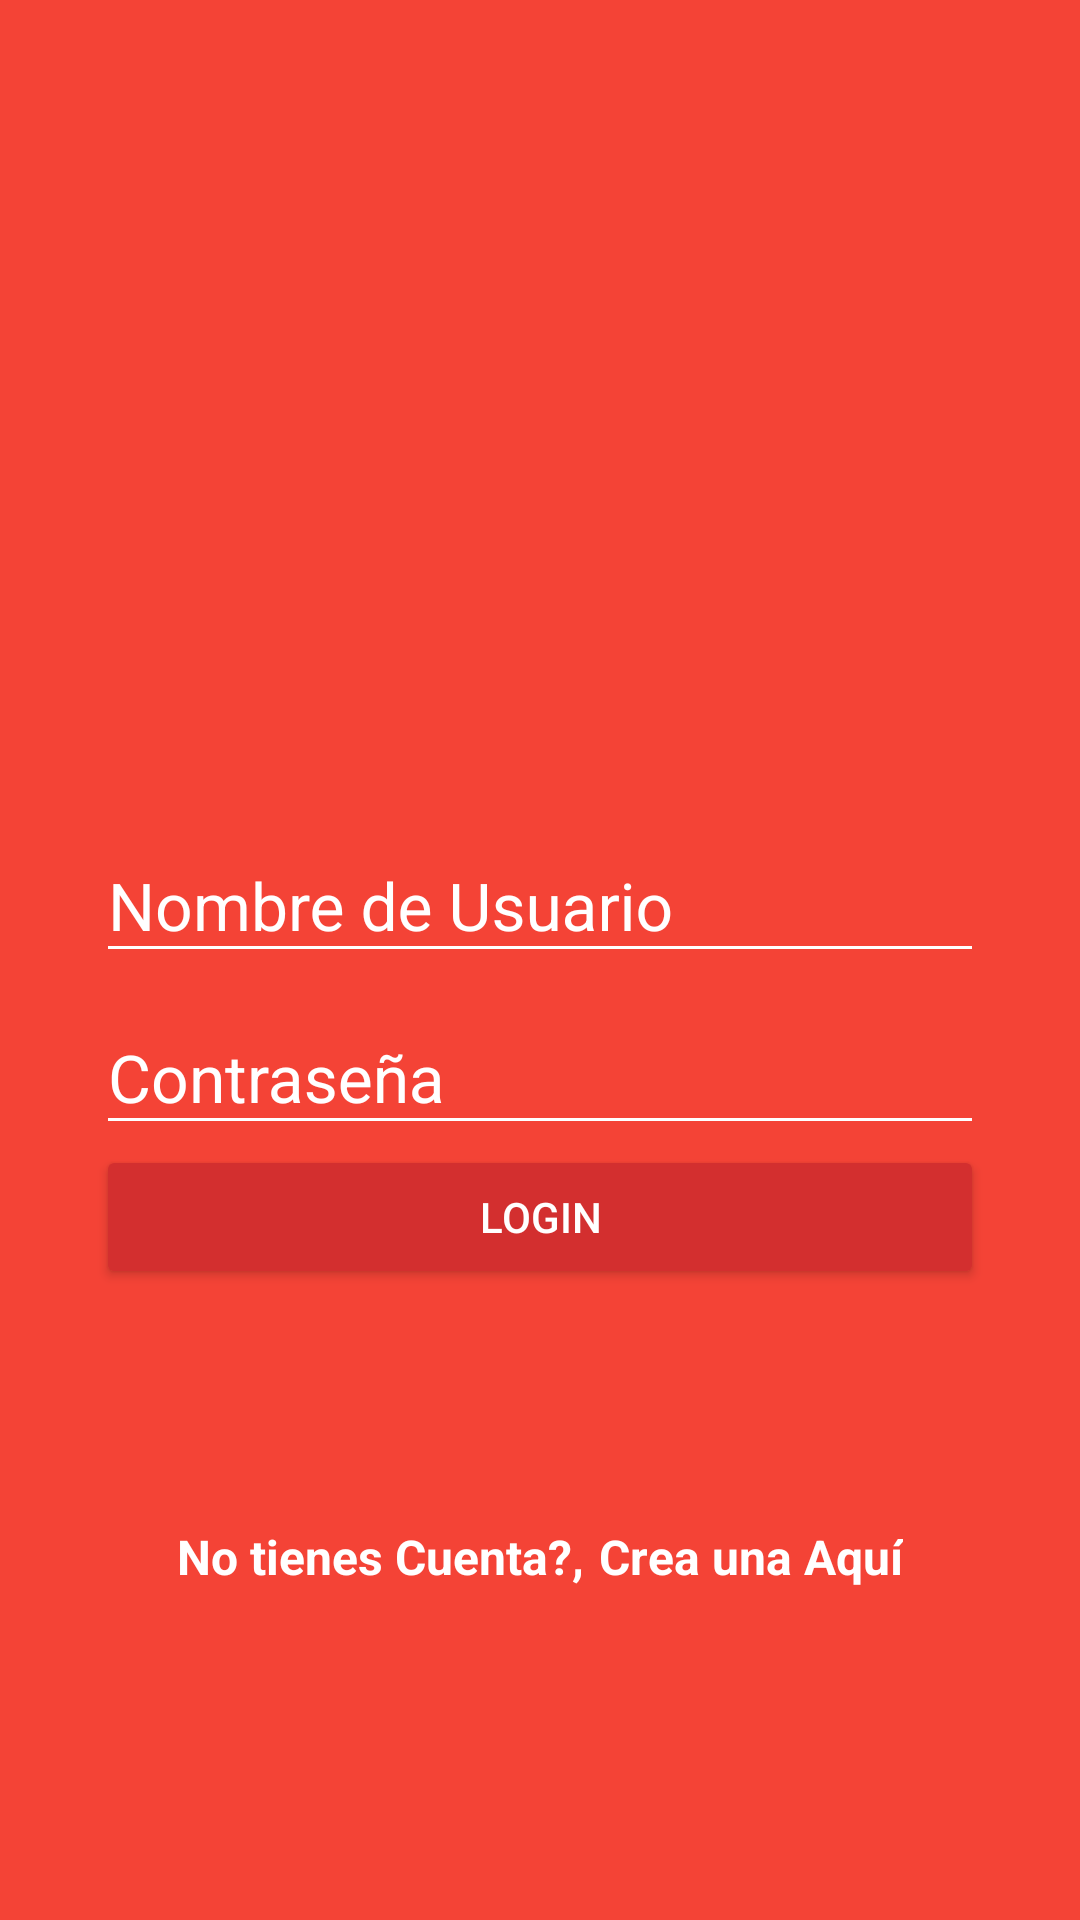

This screen was rendered from an Android layout file. Write that file and the resources it references.
<!-- AndroidManifest.xml: application theme AppTheme -->
<!-- res/layout/activity_login.xml -->
<?xml version="1.0" encoding="utf-8"?>

<android.support.design.widget.CoordinatorLayout
    xmlns:android="http://schemas.android.com/apk/res/android"
    xmlns:app="http://schemas.android.com/apk/res-auto"
    xmlns:tools="http://schemas.android.com/tools"
    android:layout_width="match_parent"
    android:layout_height="match_parent"
    android:fitsSystemWindows="true"
    tools:context="com.baquerosoft.platziram3.LoginActivity"
    android:background="@color/colorPrimary"
    >

    <LinearLayout
        android:layout_width="match_parent"
        android:layout_height="match_parent"
        android:orientation="vertical"
        android:weightSum="1"
        >

        <RelativeLayout
            android:layout_width="match_parent"
            android:layout_height="wrap_content"
            android:layout_weight="0.6"
            >

            <ImageView
                android:id="@+id/logo"
                android:layout_width="wrap_content"
                android:layout_height="wrap_content"
                android:background="@drawable/platzigram"
                android:layout_centerInParent="true"
                android:onClick="goWebSide"
                />

        </RelativeLayout>


        <ScrollView
            android:layout_width="match_parent"
            android:layout_height="wrap_content"
            android:layout_weight="0.4"
            android:fillViewport="true"
            >

            <LinearLayout
                android:layout_width="match_parent"
                android:layout_height="wrap_content"
                android:orientation="vertical"
                android:padding="@dimen/padding_horizontal_login"

                >

                <android.support.design.widget.TextInputLayout
                    android:layout_width="match_parent"
                    android:layout_height="wrap_content"
                    app:theme="@style/EditTextWhite"
                    >

                    <android.support.design.widget.TextInputEditText
                        android:id="@+id/username"
                        android:layout_width="match_parent"
                        android:layout_height="wrap_content"
                        android:hint="@string/hint_username"
                        />

                </android.support.design.widget.TextInputLayout>


                <android.support.design.widget.TextInputLayout
                    android:layout_width="match_parent"
                    android:layout_height="wrap_content"
                    app:theme="@style/EditTextWhite"
                    >

                    <android.support.design.widget.TextInputEditText
                        android:id="@+id/password"
                        android:layout_width="match_parent"
                        android:layout_height="wrap_content"
                        android:hint="@string/hint_password"
                        android:inputType="textPassword"
                        />

                </android.support.design.widget.TextInputLayout>

                <Button
                    android:id="@+id/login"
                    android:layout_width="match_parent"
                    android:layout_height="wrap_content"
                    android:text="@string/text_button_login"
                    android:theme="@style/RaisedButtonDark"
                    android:onClick="goContainer"
                    />

                <RelativeLayout
                    android:layout_width="match_parent"
                    android:layout_height="match_parent"
                    android:gravity="center"
                    >

                    <TextView
                        android:id="@+id/dontHaveAccount"
                        android:layout_width="wrap_content"
                        android:layout_height="wrap_content"
                        android:text="@string/dont_have_account"
                        android:textColor="@android:color/white"
                        android:textStyle="bold"
                        android:textSize="@dimen/textsize_donthaveaccount"
                        />

                    <TextView
                        android:id="@+id/createHere"
                        android:layout_width="wrap_content"
                        android:layout_height="wrap_content"
                        android:text="@string/create_here"
                        android:textColor="@android:color/white"
                        android:textStyle="bold"
                        android:textSize="@dimen/textsize_donthaveaccount"
                        android:layout_toRightOf="@+id/dontHaveAccount"
                        android:paddingLeft="5sp"
                        android:onClick="goCreateAccount"
                        />

                </RelativeLayout>

            </LinearLayout>

        </ScrollView>




    </LinearLayout>

</android.support.design.widget.CoordinatorLayout>
<!-- resources referenced by this layout -->
<resources>
  <color name="colorPrimary">#F44336</color>
  <dimen name="padding_horizontal_login">32dp</dimen>
  <dimen name="textsize_donthaveaccount">16sp</dimen>
  <string name="create_here">Crea una Aquí</string>
  <string name="dont_have_account">No tienes Cuenta?, </string>
  <string name="hint_password">Contraseña</string>
  <string name="hint_username">Nombre de Usuario</string>
  <string name="text_button_login">Login</string>
  <style name="EditTextWhite" parent="TextAppearance.AppCompat">
          <item name="android:textColorHint">@color/editTextColorWhite</item>
          <item name="android:textSize">@dimen/edittext_textsize_login</item>
          <item name="android:textColorPrimary">@color/editTextColorWhite</item>
          <item name="colorAccent">@color/editTextColorWhite</item>
          <item name="colorControlNormal">@color/editTextColorWhite</item>
          <item name="colorControlActivated">@color/editTextColorWhite</item>
      </style>
  <style name="RaisedButtonDark" parent="Theme.AppCompat.Light">
          <item name="colorButtonNormal">@color/colorPrimaryDark</item>
          <item name="colorControlHighlight">@color/colorPrimary</item>
          <item name="android:textColor">@android:color/white</item>
      </style>
  <style name="AppTheme" parent="Theme.AppCompat.Light.NoActionBar">
          
          <item name="colorPrimary">@color/colorPrimary</item>
          <item name="colorPrimaryDark">@color/colorPrimaryDark</item>
          <item name="colorAccent">@color/colorAccent</item>
      </style>
  <color name="editTextColorWhite">#FFFFFF</color>
  <dimen name="edittext_textsize_login">22sp</dimen>
  <color name="colorPrimaryDark">#D32F2F</color>
  <color name="colorAccent">#4CAF50</color>
</resources>
